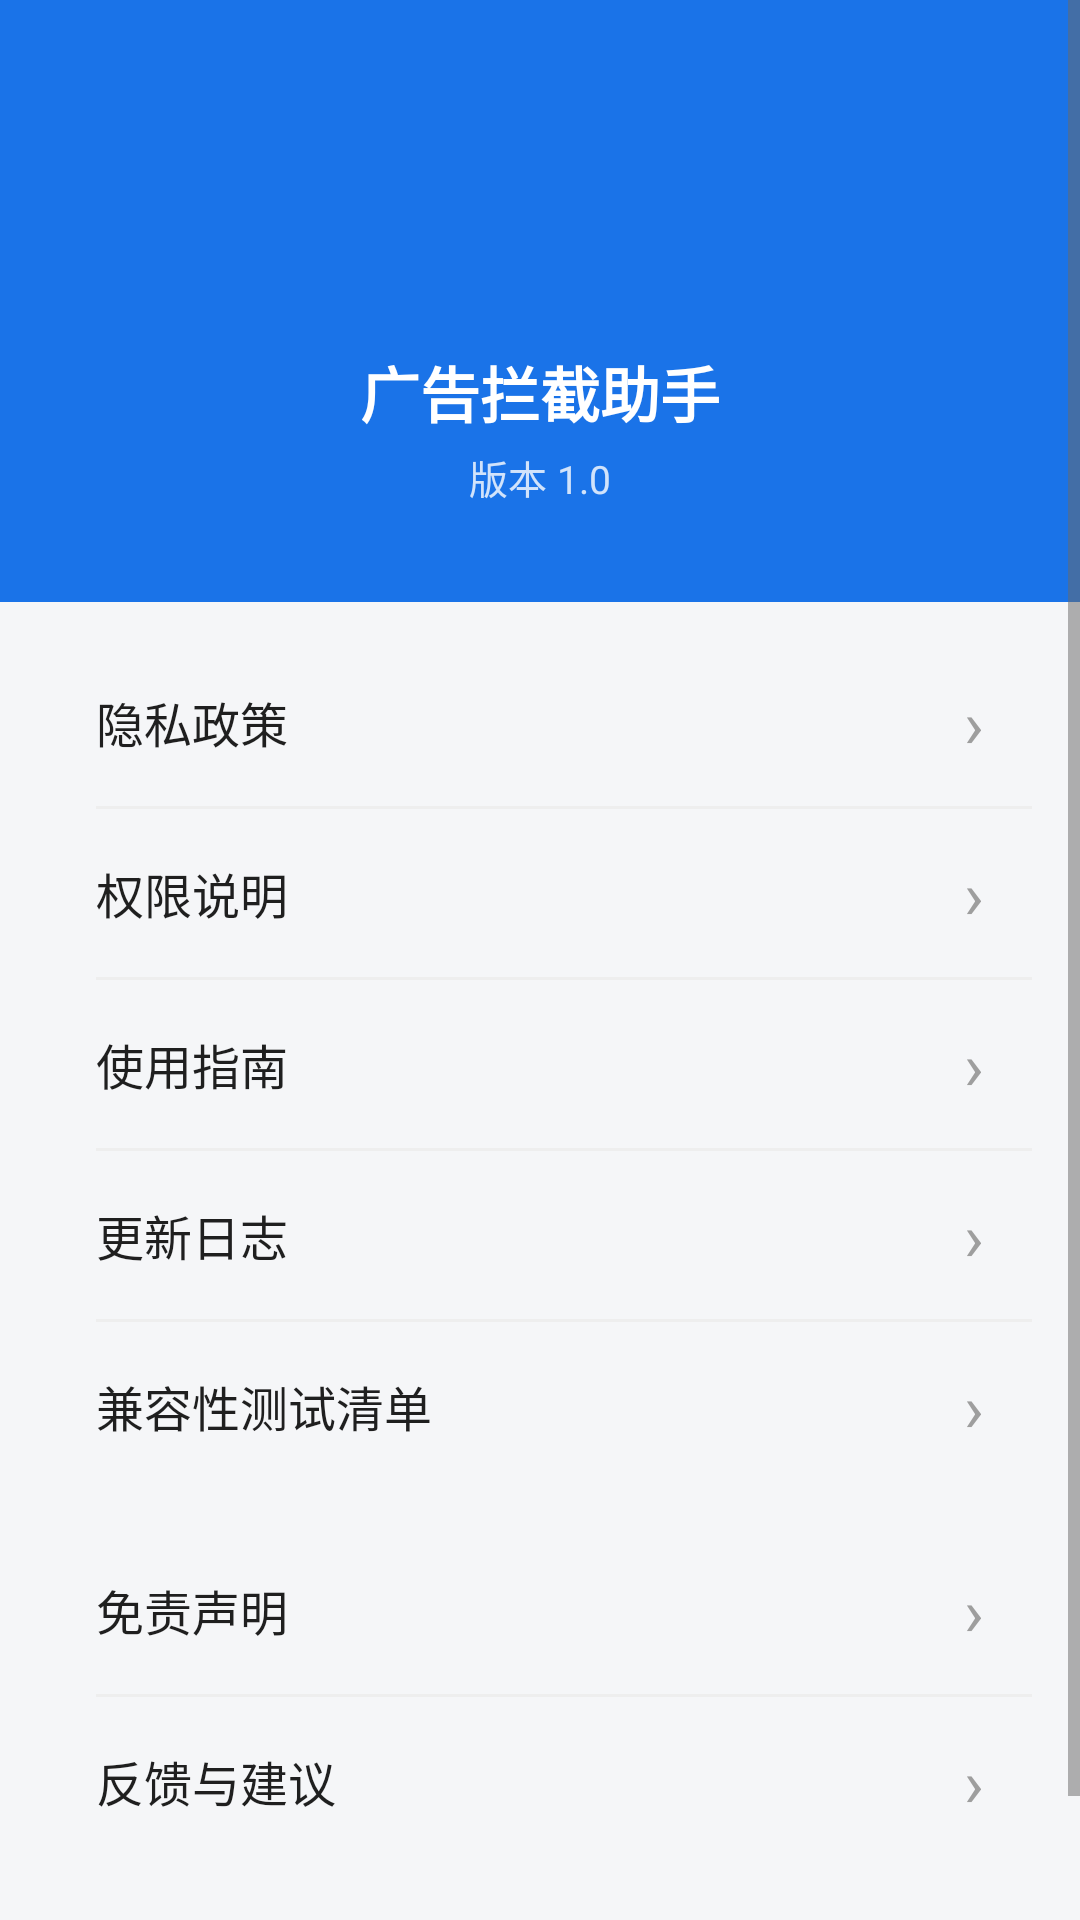

Write the Android layout XML for this screen, with the resource values it uses.
<!-- AndroidManifest.xml: application theme Theme.AdBlocker -->
<!-- res/layout/activity_about.xml -->
<?xml version="1.0" encoding="utf-8"?>
<ScrollView xmlns:android="http://schemas.android.com/apk/res/android"
    android:layout_width="match_parent"
    android:layout_height="match_parent">

    <LinearLayout
        android:layout_width="match_parent"
        android:layout_height="wrap_content"
        android:orientation="vertical"
        android:paddingBottom="24dp">

        <LinearLayout
            android:layout_width="match_parent"
            android:layout_height="wrap_content"
            android:orientation="vertical"
            android:gravity="center"
            android:background="@color/primary"
            android:paddingVertical="32dp">

            <ImageView
                android:layout_width="72dp"
                android:layout_height="72dp"
                android:src="@mipmap/ic_launcher" />

            <TextView
                android:layout_width="wrap_content"
                android:layout_height="wrap_content"
                android:layout_marginTop="12dp"
                android:text="广告拦截助手"
                android:textColor="@color/text_on_primary"
                android:textSize="20sp"
                android:textStyle="bold" />

            <TextView
                android:id="@+id/tv_version"
                android:layout_width="wrap_content"
                android:layout_height="wrap_content"
                android:layout_marginTop="4dp"
                android:text="版本 1.0"
                android:textColor="@color/text_on_primary_secondary"
                android:textSize="13sp" />
        </LinearLayout>

        <LinearLayout style="@style/CardStyle" android:orientation="vertical" android:padding="0dp">
            <LinearLayout android:id="@+id/row_privacy" style="@style/RowStyle">
                <TextView android:layout_width="0dp" android:layout_height="wrap_content"
                    android:layout_weight="1" android:text="隐私政策"
                    android:textSize="16sp" android:textColor="@color/text_primary" />
                <TextView android:layout_width="wrap_content" android:layout_height="wrap_content"
                    android:text="›" android:textSize="22sp" android:textColor="@color/text_hint" />
            </LinearLayout>

            <View android:layout_width="match_parent" android:layout_height="1dp"
                android:layout_marginStart="16dp" android:background="@color/divider" />

            <LinearLayout android:id="@+id/row_permissions" style="@style/RowStyle">
                <TextView android:layout_width="0dp" android:layout_height="wrap_content"
                    android:layout_weight="1" android:text="权限说明"
                    android:textSize="16sp" android:textColor="@color/text_primary" />
                <TextView android:layout_width="wrap_content" android:layout_height="wrap_content"
                    android:text="›" android:textSize="22sp" android:textColor="@color/text_hint" />
            </LinearLayout>

            <View android:layout_width="match_parent" android:layout_height="1dp"
                android:layout_marginStart="16dp" android:background="@color/divider" />

            <LinearLayout android:id="@+id/row_guide" style="@style/RowStyle">
                <TextView android:layout_width="0dp" android:layout_height="wrap_content"
                    android:layout_weight="1" android:text="使用指南"
                    android:textSize="16sp" android:textColor="@color/text_primary" />
                <TextView android:layout_width="wrap_content" android:layout_height="wrap_content"
                    android:text="›" android:textSize="22sp" android:textColor="@color/text_hint" />
            </LinearLayout>

            <View android:layout_width="match_parent" android:layout_height="1dp"
                android:layout_marginStart="16dp" android:background="@color/divider" />

            <LinearLayout android:id="@+id/row_changelog" style="@style/RowStyle">
                <TextView android:layout_width="0dp" android:layout_height="wrap_content"
                    android:layout_weight="1" android:text="更新日志"
                    android:textSize="16sp" android:textColor="@color/text_primary" />
                <TextView android:layout_width="wrap_content" android:layout_height="wrap_content"
                    android:text="›" android:textSize="22sp" android:textColor="@color/text_hint" />
            </LinearLayout>

            <View android:layout_width="match_parent" android:layout_height="1dp"
                android:layout_marginStart="16dp" android:background="@color/divider" />

            <LinearLayout android:id="@+id/row_checklist" style="@style/RowStyle">
                <TextView android:layout_width="0dp" android:layout_height="wrap_content"
                    android:layout_weight="1" android:text="兼容性测试清单"
                    android:textSize="16sp" android:textColor="@color/text_primary" />
                <TextView android:layout_width="wrap_content" android:layout_height="wrap_content"
                    android:text="›" android:textSize="22sp" android:textColor="@color/text_hint" />
            </LinearLayout>
        </LinearLayout>

        <LinearLayout style="@style/CardStyle" android:orientation="vertical" android:padding="0dp">
            <LinearLayout android:id="@+id/row_disclaimer" style="@style/RowStyle">
                <TextView android:layout_width="0dp" android:layout_height="wrap_content"
                    android:layout_weight="1" android:text="免责声明"
                    android:textSize="16sp" android:textColor="@color/text_primary" />
                <TextView android:layout_width="wrap_content" android:layout_height="wrap_content"
                    android:text="›" android:textSize="22sp" android:textColor="@color/text_hint" />
            </LinearLayout>

            <View android:layout_width="match_parent" android:layout_height="1dp"
                android:layout_marginStart="16dp" android:background="@color/divider" />

            <LinearLayout android:id="@+id/row_contact" style="@style/RowStyle">
                <TextView android:layout_width="0dp" android:layout_height="wrap_content"
                    android:layout_weight="1" android:text="反馈与建议"
                    android:textSize="16sp" android:textColor="@color/text_primary" />
                <TextView android:layout_width="wrap_content" android:layout_height="wrap_content"
                    android:text="›" android:textSize="22sp" android:textColor="@color/text_hint" />
            </LinearLayout>
        </LinearLayout>

        <TextView
            android:layout_width="match_parent"
            android:layout_height="wrap_content"
            android:layout_marginTop="24dp"
            android:gravity="center"
            android:textSize="11sp"
            android:textColor="@color/text_hint"
            android:text="Made with love for a cleaner phone" />
    </LinearLayout>
</ScrollView>
<!-- resources referenced by this layout -->
<resources>
  <color name="divider">#EEEEEE</color>
  <color name="primary">#1A73E8</color>
  <color name="text_hint">#9E9E9E</color>
  <color name="text_on_primary">#FFFFFF</color>
  <color name="text_on_primary_secondary">#CCFFFFFF</color>
  <color name="text_primary">#1F1F1F</color>
  <style name="CardStyle">
          <item name="android:layout_width">match_parent</item>
          <item name="android:layout_height">wrap_content</item>
          <item name="android:layout_marginHorizontal">16dp</item>
          <item name="android:layout_marginTop">12dp</item>
          <item name="android:background">@drawable/bg_card</item>
          <item name="android:padding">16dp</item>
      </style>
  <style name="RowStyle">
          <item name="android:layout_width">match_parent</item>
          <item name="android:layout_height">56dp</item>
          <item name="android:orientation">horizontal</item>
          <item name="android:gravity">center_vertical</item>
          <item name="android:paddingHorizontal">16dp</item>
          <item name="android:background">?android:attr/selectableItemBackground</item>
      </style>
  <style name="Theme.AdBlocker" parent="Theme.AppCompat.DayNight.NoActionBar">
          <item name="colorPrimary">@color/primary</item>
          <item name="colorPrimaryDark">@color/primary_dark</item>
          <item name="colorAccent">@color/accent</item>
          <item name="android:windowBackground">@color/bg</item>
          <item name="android:statusBarColor">@color/status_bar</item>
          <item name="android:navigationBarColor">@color/bg</item>
          <item name="android:textColorPrimary">@color/text_primary</item>
          <item name="android:textColorSecondary">@color/text_secondary</item>
      </style>
  <color name="primary_dark">#1557B0</color>
  <color name="accent">#FF6D00</color>
  <color name="bg">#F5F6F8</color>
  <color name="status_bar">#1557B0</color>
  <color name="text_secondary">#6B6B6B</color>
</resources>
